Run: headless pygame with SDL's dummy video driver; simulated clock (each Clock.tick advances the game by its frame time, no real sleeping); random seed 0; keys injected as events and as key.get_pressed() state; no mouse input.
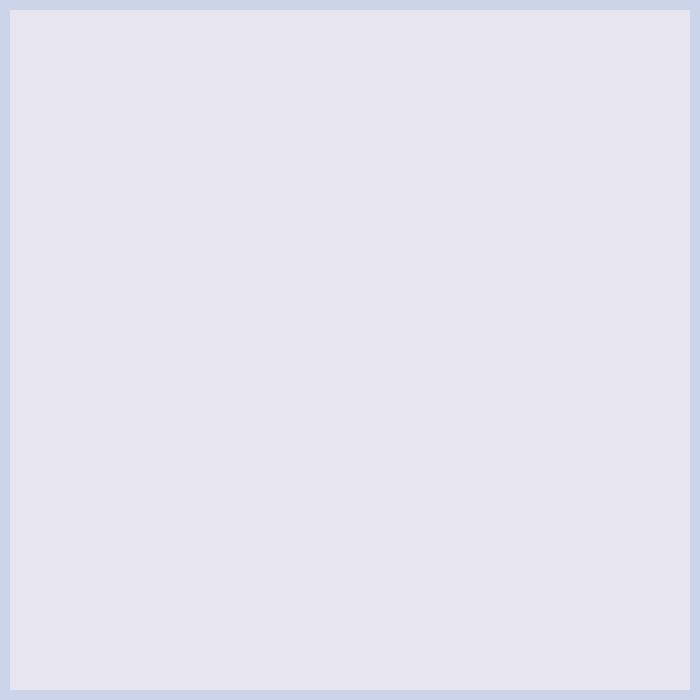
Frame 1 of 4 · flips 1–60 · no input
Frame 2 of 4 · flips 61–180 · tapped SPACE, RETURN · held RIGHT (→), D · screen unchanged from frame 1, image omitted
Frame 3 of 4 · flips 181–300 · held DOWN (↓), S · screen unchanged from frame 2, image omitted
Frame 4 of 4 · flips 301–420 · held LEFT (←), A, UP (↑), W · screen unchanged from frame 3, image omitted

The pygame program that drew these frames:

import pygame
import random
import math

pygame.init()

# declare constants
FPS = 60

WIDTH, HEIGHT = 700, 700
ROWS = 4
COLS = 4

RECT_HEIGHT = HEIGHT // ROWS
RECT_WIDTH = WIDTH // COLS

OUTLINE_COLOR = (203, 212, 233)
OUTLINE_THICKNESS = 10
BACKGROUND_COLOR = (231, 230, 240)
FONT_COLOR = (1, 0, 8)

FONT = pygame.font.SysFont("comicsans", 60, bold = True)
MOVE_VELOCITY = 20

# create a pygame window

WINDOW = pygame.display.set_mode((WIDTH, HEIGHT))
pygame.display.set_caption("2048")

def draw_grid(window):
    pygame.draw.rect(window, OUTLINE_COLOR, (0, 0, WIDTH, HEIGHT), OUTLINE_THICKNESS)
    

def draw(window):
    window.fill(BACKGROUND_COLOR)

    draw_grid(window)

    pygame.display.update()

def main(window):
    clock = pygame.time.Clock()
    run = True

    while run:
        clock.tick(FPS)

        for event in pygame.event.get():
            if event.type == pygame.QUIT:
                run = False
                break
        
        draw(window)

    pygame.quit()

# what this does is it checks if the file is being run directly
if __name__ == "__main__":
    main(WINDOW)
